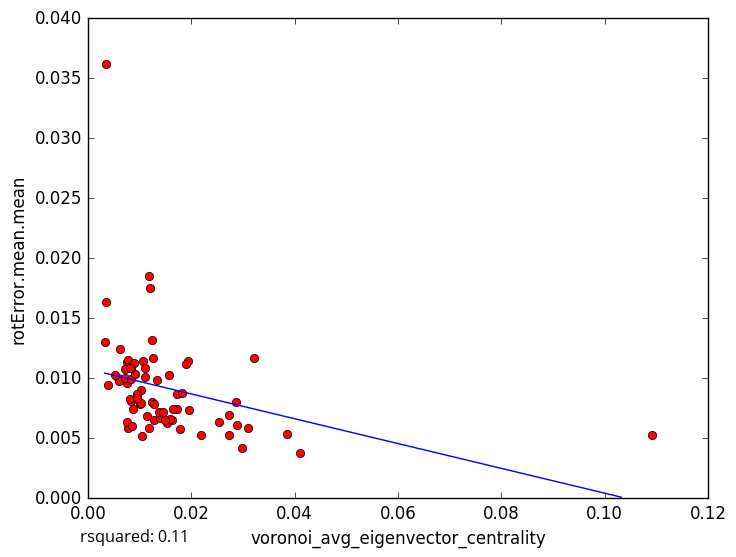

Values plotted in this chart, from the file beside it:
voronoi_avg_eigenvector_centrality, rotError.mean.mean
0.01004, 0.007812
0.01051, 0.005181
0.0173, 0.007453
0.04098, 0.003803
0.0274, 0.005305
0.007758, 0.01087
0.005741, 0.01004
0.00608, 0.009763
0.01288, 0.006543
0.01789, 0.005747
0.02536, 0.006322
0.02883, 0.006095
0.02729, 0.006951
0.02191, 0.005307
0.02978, 0.004196
0.03097, 0.005868
0.01248, 0.008033
0.007658, 0.009576
0.007665, 0.01138
0.01405, 0.006647
0.00386, 0.009409
0.009414, 0.008626
0.01201, 0.01752
0.00768, 0.005859
0.02863, 0.008059
0.01375, 0.007194
0.03212, 0.01166
0.01176, 0.0185
0.0103, 0.007948
0.00832, 0.008085
0.008135, 0.008288
0.01034, 0.009052
0.003234, 0.01305
0.005337, 0.01029
0.007712, 0.0115
0.008848, 0.01128
0.03854, 0.005351
0.01254, 0.01165
0.0134, 0.009853
0.01959, 0.00737
0.006178, 0.01242
0.007808, 0.0109
0.01728, 0.008705
0.007579, 0.006335
0.007205, 0.01001
0.008308, 0.009948
0.01937, 0.01145
0.008639, 0.007467
0.01579, 0.01027
0.009543, 0.008665
0.01891, 0.01119
0.01816, 0.008781
0.01275, 0.007872
0.009438, 0.008391
0.01236, 0.01315
0.009212, 0.01036
0.01529, 0.006295
0.01106, 0.01009
0.01075, 0.01144
0.01097, 0.01083
... 18 more rows
